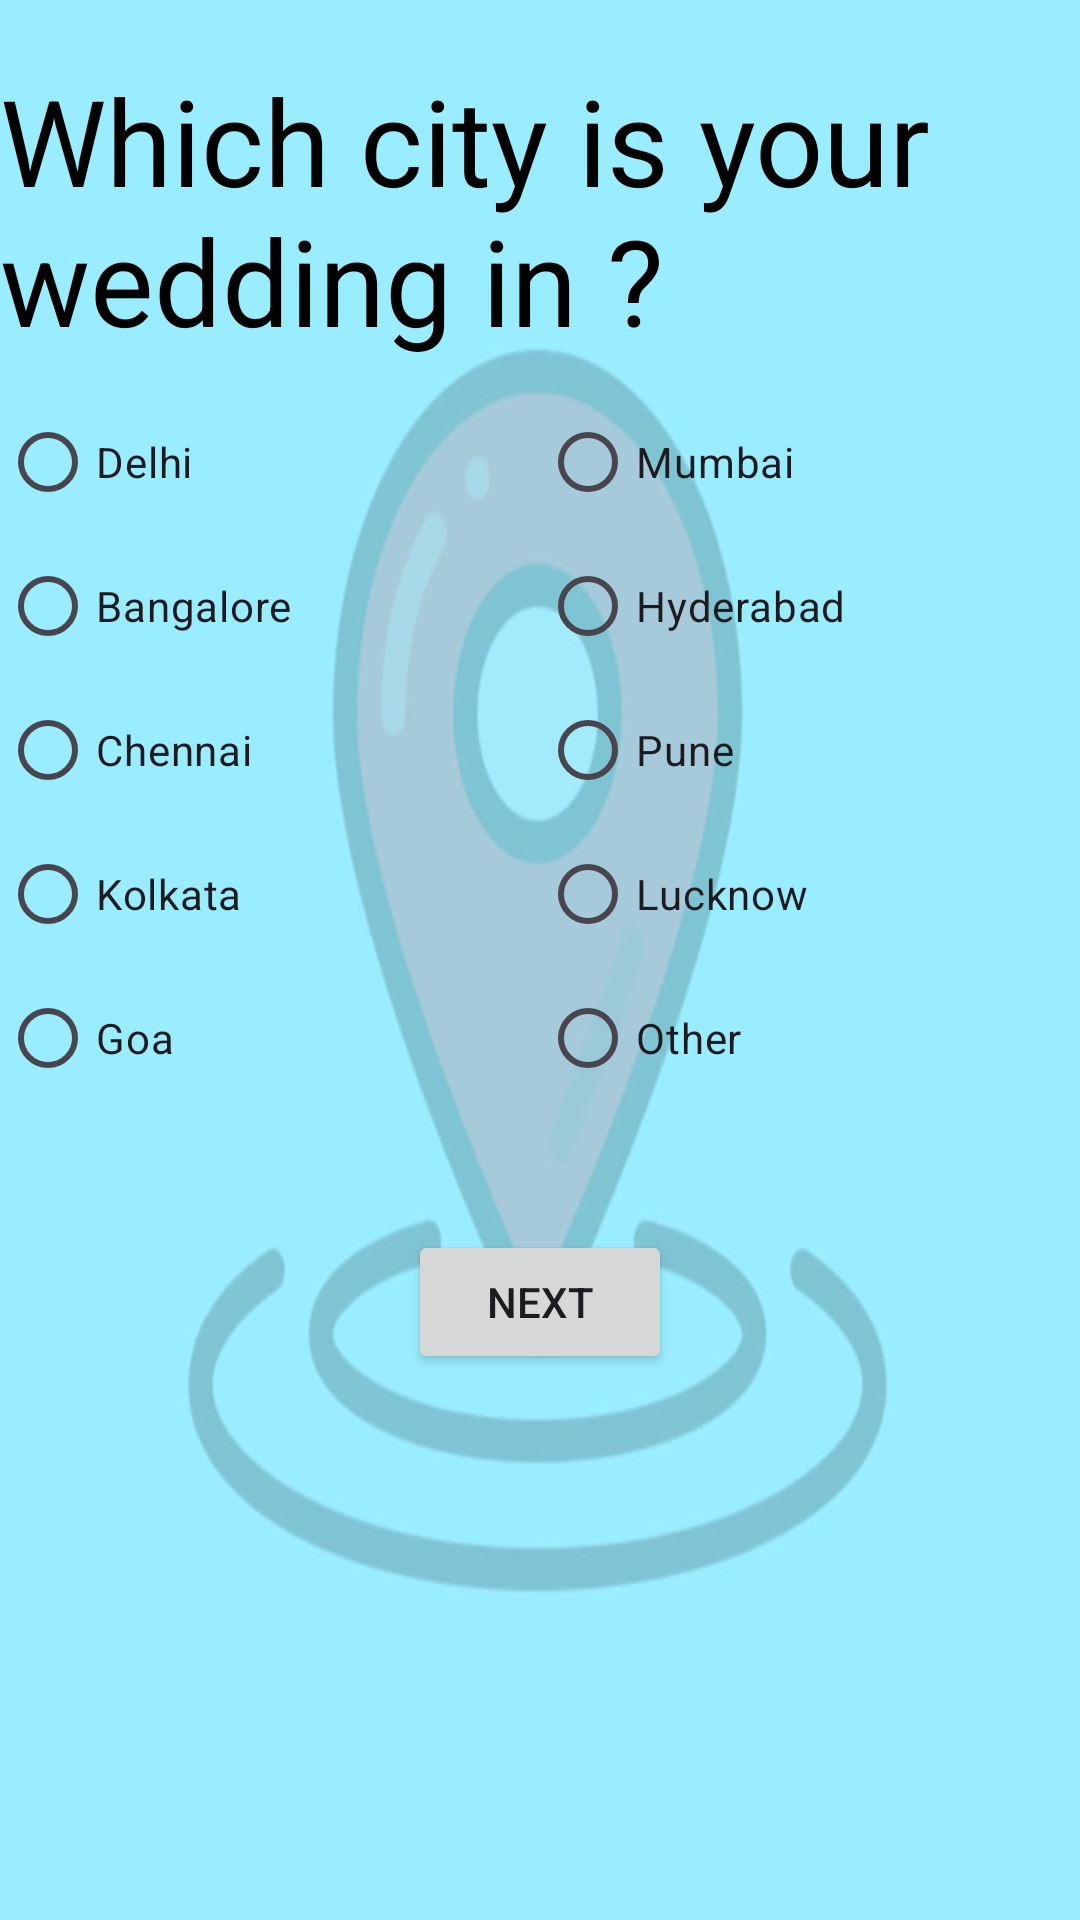

The Android layout XML behind this screen, and the referenced resources:
<!-- AndroidManifest.xml: application theme Theme.BridalBelleApp -->
<!-- res/layout/activity_wedding2.xml -->
<?xml version="1.0" encoding="utf-8"?>
<ScrollView
    xmlns:android="http://schemas.android.com/apk/res/android"
    xmlns:app="http://schemas.android.com/apk/res-auto"
    xmlns:tools="http://schemas.android.com/tools"
    android:layout_width="match_parent"
    android:layout_height="match_parent"
    android:background="@drawable/weddingin"
    tools:context=".activity.MainActivity">
    <LinearLayout
        android:layout_width="match_parent"
        android:layout_height="wrap_content"
        android:orientation="vertical"
        android:layout_marginTop="10dp">

        <androidx.appcompat.widget.AppCompatTextView
            android:layout_width="match_parent"
            android:layout_height="wrap_content"
            android:text="Which city is your wedding in ?"
            android:textSize="40dp"
            android:textColor="#000"
            android:layout_marginVertical="10dp"
            />
        <LinearLayout
            android:layout_width="match_parent"
            android:layout_height="wrap_content">
            <RadioButton
                android:layout_width="0dp"
                android:layout_height="wrap_content"
                android:layout_weight="1"
                android:text="Delhi " />
            <RadioButton
                android:layout_width="0dp"
                android:layout_height="wrap_content"
                android:layout_weight="1"
                android:text="Mumbai"/>
        </LinearLayout>
        <LinearLayout
            android:layout_width="match_parent"
            android:layout_height="wrap_content">
            <RadioButton
                android:layout_width="0dp"
                android:layout_height="wrap_content"
                android:layout_weight="1"
                android:text="Bangalore" />
            <RadioButton
                android:layout_width="0dp"
                android:layout_height="wrap_content"
                android:layout_weight="1"
                android:text="Hyderabad"/>
        </LinearLayout>
        <LinearLayout
            android:layout_width="match_parent"
            android:layout_height="wrap_content">
            <RadioButton
                android:layout_width="0dp"
                android:layout_height="wrap_content"
                android:layout_weight="1"
                android:text="Chennai" />
            <RadioButton
                android:layout_width="0dp"
                android:layout_height="wrap_content"
                android:layout_weight="1"
                android:text="Pune"/>
        </LinearLayout>
        <LinearLayout
            android:layout_width="match_parent"
            android:layout_height="wrap_content">
            <RadioButton
                android:layout_width="0dp"
                android:layout_height="wrap_content"
                android:layout_weight="1"
                android:text="Kolkata" />
            <RadioButton
                android:layout_width="0dp"
                android:layout_height="wrap_content"
                android:layout_weight="1"
                android:text="Lucknow"/>
        </LinearLayout>
        <LinearLayout
            android:layout_width="match_parent"
            android:layout_height="wrap_content">
            <RadioButton
                android:layout_width="0dp"
                android:layout_height="wrap_content"
                android:layout_weight="1"
                android:text="Goa" />
            <RadioButton
                android:layout_width="0dp"
                android:layout_height="wrap_content"
                android:layout_weight="1"
                android:text="Other"/>
        </LinearLayout>
        <Button
            android:layout_width="wrap_content"
            android:layout_height="wrap_content"
            android:gravity="center"
            android:layout_gravity="center"
            android:layout_marginTop="40dp"
            android:onClick="next"
            android:text="Next"/>

    </LinearLayout>
</ScrollView>
<!-- resources referenced by this layout -->
<resources>
  <!-- drawable weddingin: jpg bitmap (drawable, 34362 bytes) -->
  <style name="Theme.BridalBelleApp" parent="Base.Theme.BridalBelleApp" />
  <style name="Base.Theme.BridalBelleApp" parent="Theme.Material3.DayNight.NoActionBar">
          
          
      </style>
</resources>
